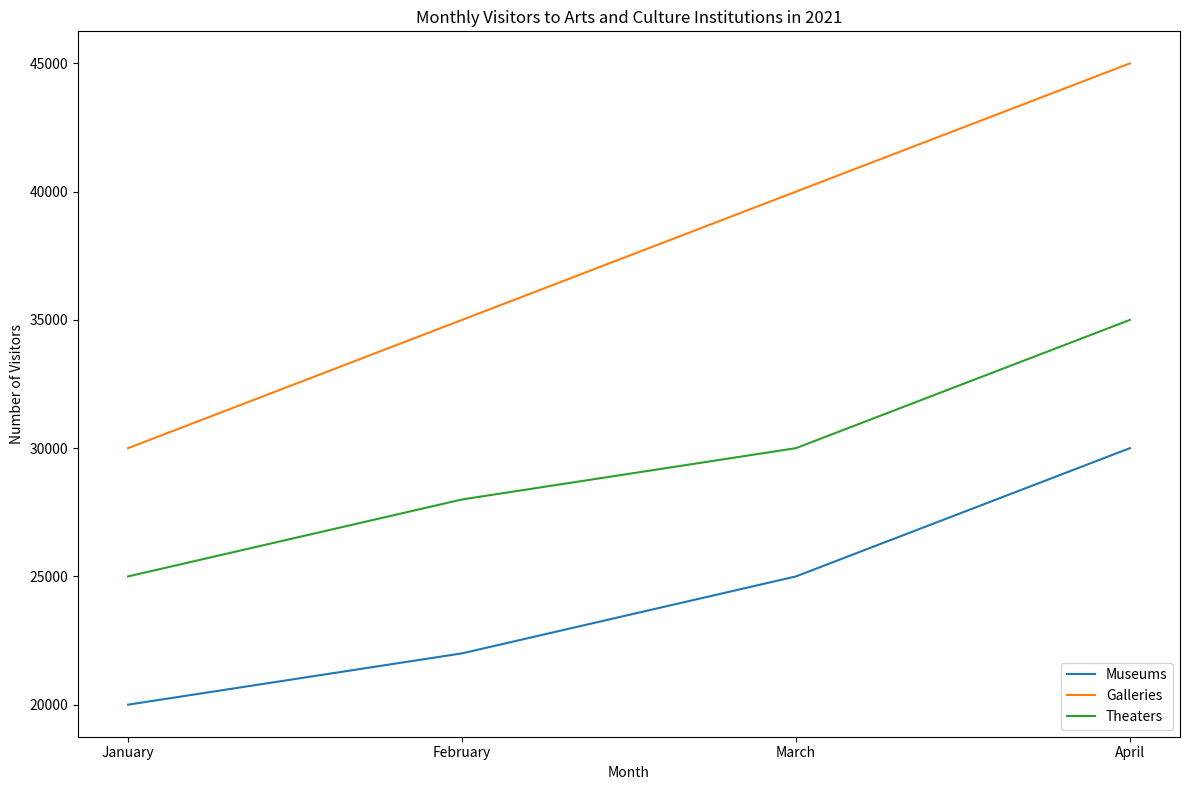

Reproduce this figure in Python. (Note: this script raises an exception after producing the figure.)

import matplotlib.pyplot as plt
import numpy as np

Month = np.array(['January', 'February', 'March', 'April'])
Museums = np.array([20000, 22000, 25000, 30000])
Galleries = np.array([30000, 35000, 40000, 45000])
Theaters = np.array([25000, 28000, 30000, 35000])

fig, ax = plt.subplots(figsize=(12, 8))
ax.plot(Month, Museums, label='Museums')
ax.plot(Month, Galleries, label='Galleries')
ax.plot(Month, Theaters, label='Theaters')
ax.set_title('Monthly Visitors to Arts and Culture Institutions in 2021')
ax.set_xlabel('Month')
ax.set_ylabel('Number of Visitors')
ax.set_xticks(Month)
ax.legend(loc='lower right')
plt.tight_layout()
plt.savefig('line chart/png/170.png')
plt.clf()
